The GitHub repository RichardObi/mammo_dp contains a labelled image folder "cbis-ddsm" with 2 categories: is benign false, benign. Examples follow, each with its label.

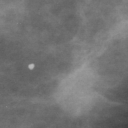
Label: is benign false

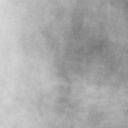
Label: benign

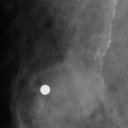
Label: is benign false

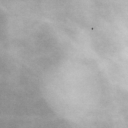
Label: benign

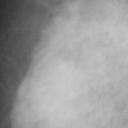
Label: benign

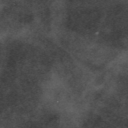
Label: is benign false
